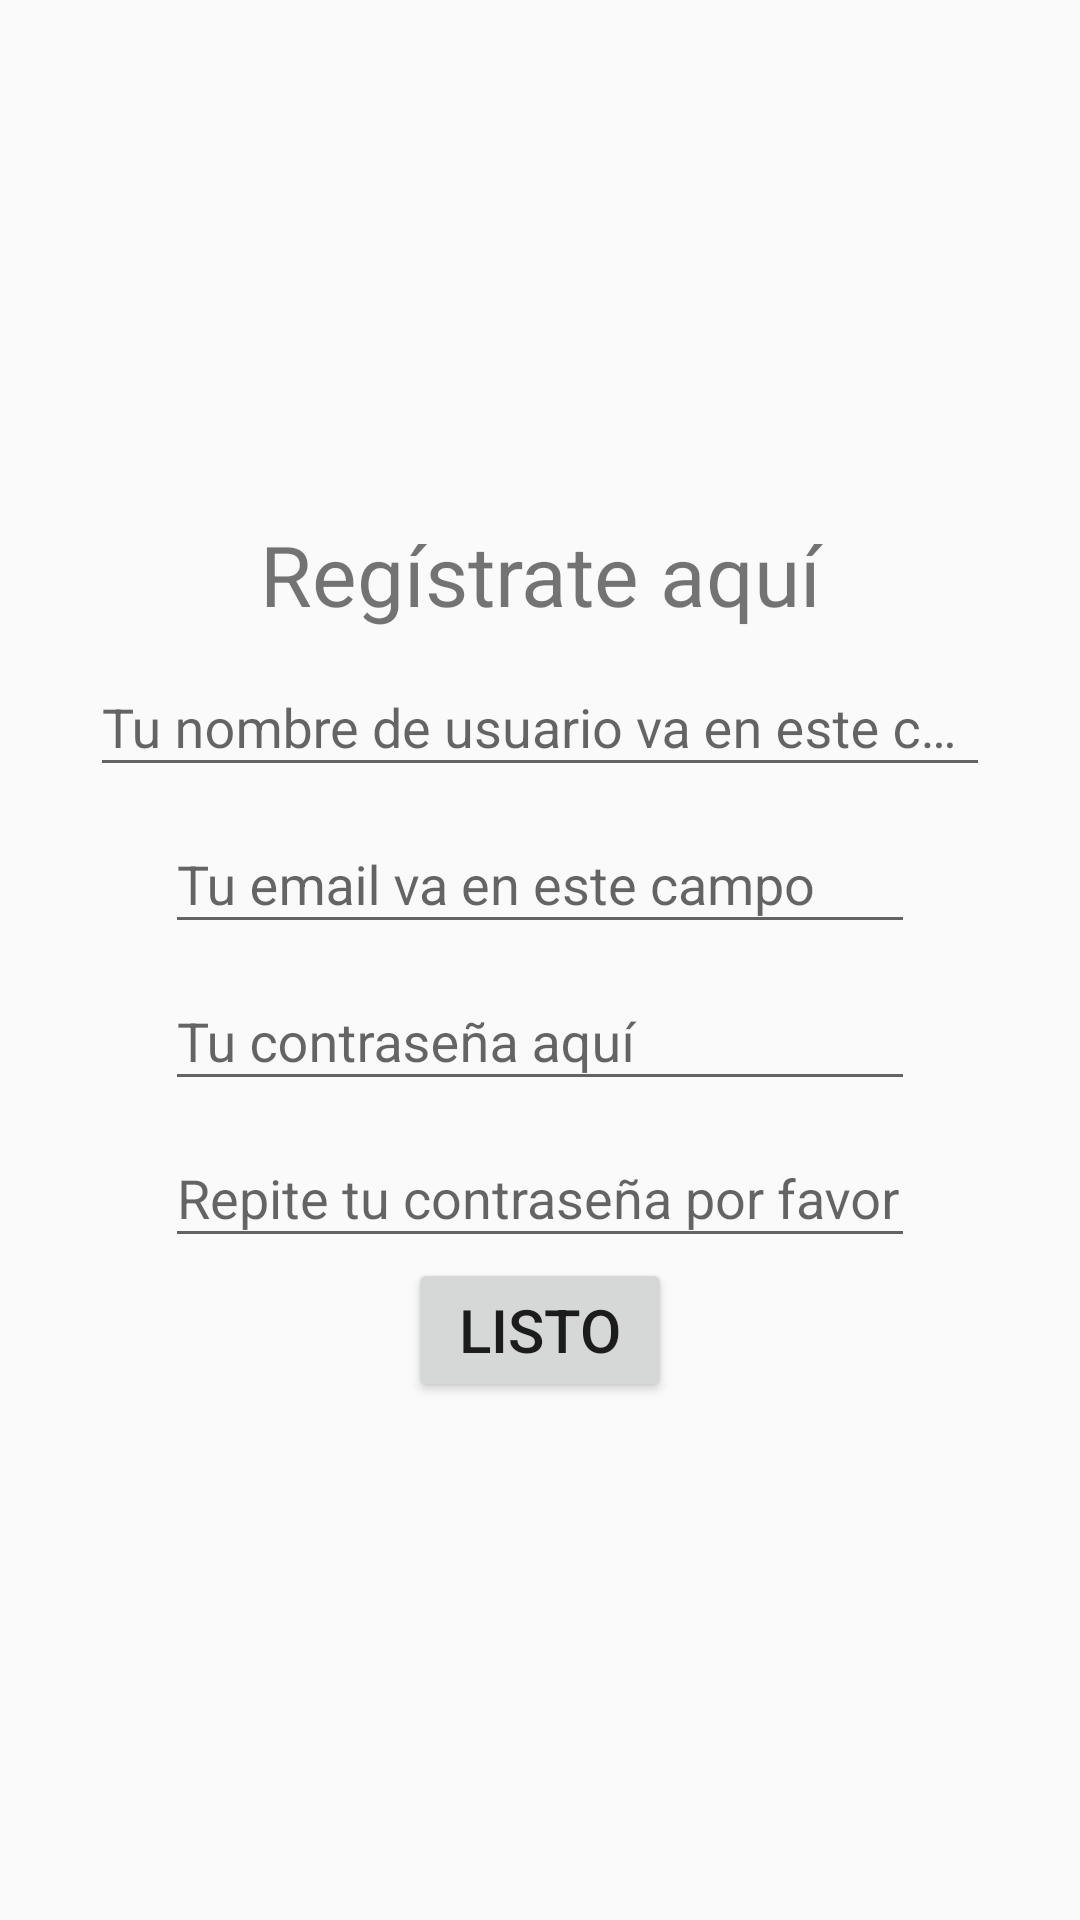

Produce the Android XML layout that renders to this screen, including the resource entries it uses.
<!-- AndroidManifest.xml: application theme AppTheme -->
<!-- res/layout/fragment_sign_up.xml -->
<?xml version="1.0" encoding="utf-8"?>
<RelativeLayout xmlns:android="http://schemas.android.com/apk/res/android"
    xmlns:tools="http://schemas.android.com/tools"
    android:layout_width="match_parent"
    android:layout_height="match_parent"
    android:gravity="center"
    android:orientation="vertical"
    android:padding="10dp"
    android:layout_margin="10dp"
    tools:context=".Fragments.SignUpFragment">

    <TextView
        android:id="@+id/tvSignUpTitle"
        android:layout_width="match_parent"
        android:layout_height="wrap_content"
        android:layout_centerHorizontal="true"
        android:gravity="center_horizontal"
        android:text="@string/signup_title"
        android:textSize="28sp" />

    <android.support.design.widget.TextInputLayout
        android:id="@+id/tilSignUpUsername"
        android:layout_width="300dp"
        android:layout_height="wrap_content"
        android:layout_below="@id/tvSignUpTitle"
        android:layout_centerHorizontal="true"
        android:gravity="center_horizontal">

        <android.support.design.widget.TextInputEditText
            android:id="@+id/tietSignUpUsername"
            android:layout_width="300dp"
            android:layout_height="wrap_content"
            android:hint="@string/signup_usernamehint"
            android:inputType="textEmailAddress" />

    </android.support.design.widget.TextInputLayout>

    <android.support.design.widget.TextInputLayout
        android:id="@+id/tilSignUpEmail"
        android:layout_width="match_parent"
        android:layout_height="wrap_content"
        android:layout_below="@id/tilSignUpUsername"
        android:layout_centerHorizontal="true"
        android:gravity="center_horizontal">

        <android.support.design.widget.TextInputEditText
            android:id="@+id/tietSignUpEmail"
            android:layout_width="250dp"
            android:layout_height="wrap_content"
            android:hint="@string/signup_emailhint"
            android:inputType="textEmailAddress" />

    </android.support.design.widget.TextInputLayout>

    <android.support.design.widget.TextInputLayout
        android:id="@+id/tilSignUpPass1"
        android:layout_width="match_parent"
        android:layout_height="wrap_content"
        android:layout_below="@id/tilSignUpEmail"
        android:layout_centerHorizontal="true"
        android:gravity="center_horizontal">

        <android.support.design.widget.TextInputEditText
            android:id="@+id/tietSignUpPass1"
            android:layout_width="250dp"
            android:layout_height="wrap_content"
            android:hint="@string/signup_pass1hint"
            android:inputType="textPassword" />

    </android.support.design.widget.TextInputLayout>

    <android.support.design.widget.TextInputLayout
        android:id="@+id/tilSignUpPass2"
        android:layout_width="match_parent"
        android:layout_height="wrap_content"
        android:layout_below="@id/tilSignUpPass1"
        android:layout_centerHorizontal="true"
        android:gravity="center_horizontal">

        <android.support.design.widget.TextInputEditText
            android:id="@+id/tietSignUpPass2"
            android:layout_width="250dp"
            android:layout_height="wrap_content"
            android:hint="@string/signup_pass2hint"
            android:inputType="textPassword" />

    </android.support.design.widget.TextInputLayout>

    <Button
        android:id="@+id/btnSignUp"
        android:layout_width="wrap_content"
        android:layout_height="wrap_content"
        android:layout_below="@id/tilSignUpPass2"
        android:layout_centerHorizontal="true"
        android:text="@string/signup_signtextbutton"
        android:textSize="20dp"

        />
</RelativeLayout>
<!-- resources referenced by this layout -->
<resources>
  <string name="signup_emailhint">Tu email va en este campo</string>
  <string name="signup_pass1hint">Tu contraseña aquí</string>
  <string name="signup_pass2hint">Repite tu contraseña por favor</string>
  <string name="signup_signtextbutton">Listo</string>
  <string name="signup_title">Regístrate aquí</string>
  <string name="signup_usernamehint">Tu nombre de usuario va en este campo</string>
  <style name="AppTheme" parent="Theme.AppCompat.Light.DarkActionBar">
          
          <item name="colorPrimary">@color/colorPrimary</item>
          <item name="colorPrimaryDark">@color/colorPrimaryDark</item>
          <item name="colorAccent">@color/colorAccent</item>
  
          <item name="android:windowEnterAnimation">@anim/zoom_entrance</item>
          <item name="android:windowExitAnimation">@anim/zoom_exit</item>
      </style>
  <!-- not gathered from this repository: default colours our renderer supplied (Android Studio template values) -->
  <color name="colorPrimary">#FF6200EE</color>
  <color name="colorPrimaryDark">#FF3700B3</color>
  <color name="colorAccent">#FF03DAC5</color>
</resources>
